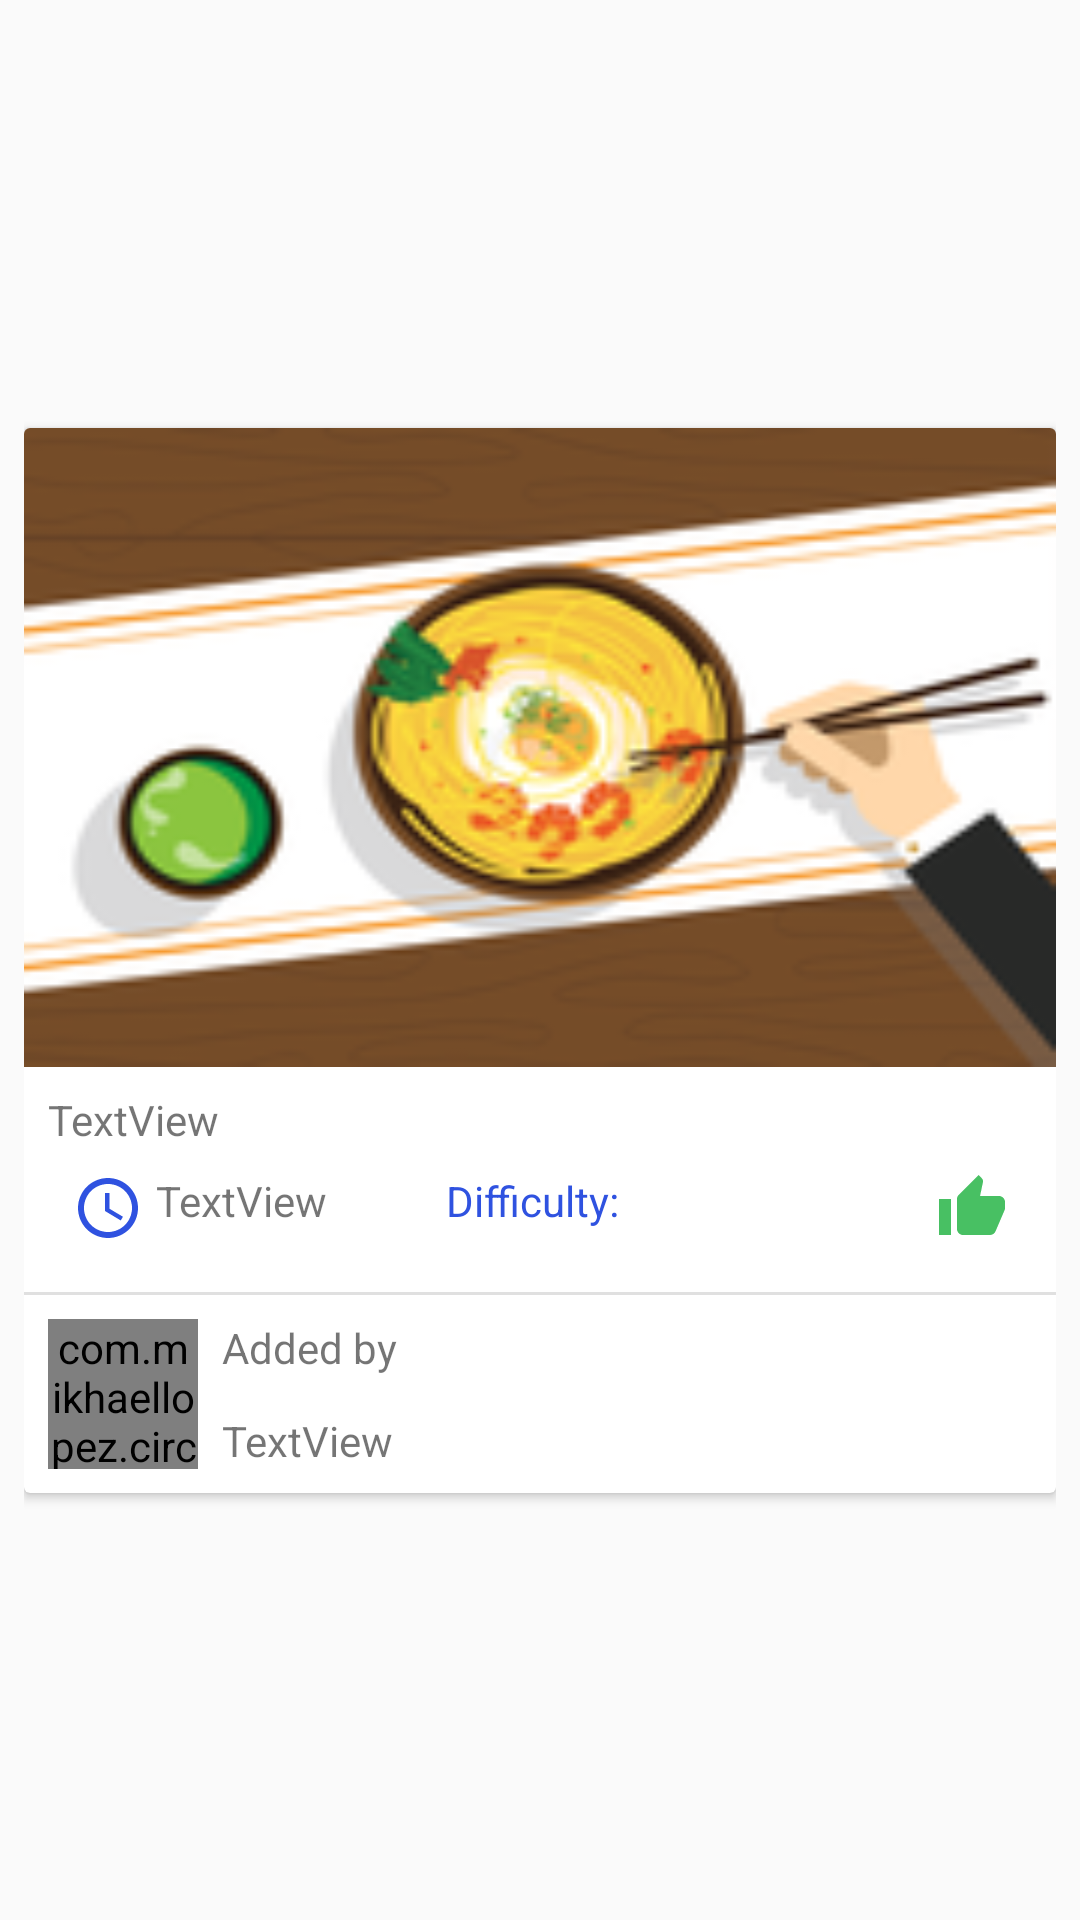

Android layout source for this screen:
<!-- AndroidManifest.xml: application theme AppTheme -->
<!-- res/layout/recipe_row.xml -->
<?xml version="1.0" encoding="utf-8"?>
<androidx.constraintlayout.widget.ConstraintLayout
    xmlns:android="http://schemas.android.com/apk/res/android"
    xmlns:app="http://schemas.android.com/apk/res-auto"
    xmlns:tools="http://schemas.android.com/tools"
    android:layout_width="match_parent"
    android:layout_height="wrap_content"
    android:padding="@dimen/padding_default">

    <androidx.cardview.widget.CardView
        android:layout_width="match_parent"
        android:layout_height="wrap_content"
        app:layout_constraintBottom_toBottomOf="parent"
        app:layout_constraintEnd_toEndOf="parent"
        app:layout_constraintStart_toStartOf="parent"
        app:layout_constraintTop_toTopOf="parent"
        android:padding="@dimen/padding_default">

        <androidx.constraintlayout.widget.ConstraintLayout
            android:layout_width="match_parent"
            android:layout_height="wrap_content">
            <ImageView
                android:id="@+id/imageView6"
                android:layout_width="0dp"
                android:layout_height="0dp"
                android:contentDescription="@string/image"
                android:scaleType="fitXY"
                android:src="@drawable/rsz_eat"
                app:layout_constraintBottom_toTopOf="@+id/guideline6"
                app:layout_constraintEnd_toEndOf="parent"
                app:layout_constraintStart_toStartOf="parent"
                app:layout_constraintTop_toTopOf="parent" />

            <androidx.constraintlayout.widget.Guideline
                android:id="@+id/guideline6"
                android:layout_width="wrap_content"
                android:layout_height="wrap_content"
                android:orientation="horizontal"
                app:layout_constraintEnd_toEndOf="parent"
                app:layout_constraintGuide_percent="0.60"
                app:layout_constraintStart_toStartOf="parent" />

            <TextView
                android:id="@+id/recipe_name_display"
                android:layout_width="0dp"
                android:layout_height="wrap_content"
                android:layout_marginStart="8dp"
                android:layout_marginTop="8dp"
                android:layout_marginEnd="8dp"
                android:text="@string/placeholder"
                app:layout_constraintEnd_toEndOf="parent"
                app:layout_constraintStart_toStartOf="parent"
                app:layout_constraintTop_toBottomOf="@+id/imageView6" />

            <View
                android:id="@+id/divider"
                android:layout_width="409dp"
                android:layout_height="1dp"
                android:layout_marginTop="16dp"
                android:background="?android:attr/listDivider"
                app:layout_constraintEnd_toEndOf="parent"
                app:layout_constraintStart_toStartOf="parent"
                app:layout_constraintTop_toBottomOf="@+id/time_duration" />

            <TextView
                android:id="@+id/time_duration"
                android:layout_width="wrap_content"
                android:layout_height="wrap_content"
                android:layout_marginStart="16dp"
                android:layout_marginTop="8dp"
                android:drawableStart="@drawable/ic_time"
                android:drawablePadding="4dp"
                android:drawableTint="@color/blue"
                android:text="@string/placeholder"
                app:layout_constraintStart_toStartOf="parent"
                app:layout_constraintTop_toBottomOf="@+id/recipe_name_display" />

            <TextView
                android:id="@+id/textView14"
                android:layout_width="wrap_content"
                android:layout_height="wrap_content"
                android:paddingEnd="4dp"
                android:text="@string/difficulty"
                android:textColor="@color/blue"
                app:layout_constraintBaseline_toBaselineOf="@+id/time_duration"
                app:layout_constraintEnd_toStartOf="@+id/likes_display"
                app:layout_constraintHorizontal_bias="0.28"
                app:layout_constraintStart_toEndOf="@+id/time_duration" />

            <TextView
                android:id="@+id/difficulty_display"
                android:layout_width="wrap_content"
                android:layout_height="wrap_content"
                android:text=""
                app:layout_constraintBaseline_toBaselineOf="@+id/textView14"
                app:layout_constraintStart_toEndOf="@+id/textView14"
                tools:text="Medium" />

            <TextView
                android:id="@+id/likes_display"
                android:layout_width="wrap_content"
                android:layout_height="wrap_content"
                android:layout_marginEnd="16dp"
                android:drawableStart="@drawable/ic_thumb_up_black_24dp"
                android:drawablePadding="@dimen/padding_minute"
                android:drawableTint="@color/green"
                android:text=""
                app:layout_constraintBaseline_toBaselineOf="@+id/time_duration"
                app:layout_constraintEnd_toEndOf="parent"
                tools:text="1356" />

            <com.mikhaellopez.circularimageview.CircularImageView
                android:id="@+id/profile_pic"
                android:layout_width="50dp"
                android:layout_height="50dp"
                android:layout_marginStart="8dp"
                android:layout_marginTop="8dp"
                android:layout_marginBottom="8dp"
                android:src="@drawable/like"
                app:civ_border_color="#3f51b5"
                app:civ_border_width="2dp"
                app:civ_shadow="true"
                app:civ_shadow_color="#3f51b5"
                app:civ_shadow_radius="10dp"
                app:layout_constraintBottom_toBottomOf="parent"
                app:layout_constraintStart_toStartOf="parent"
                app:layout_constraintTop_toBottomOf="@+id/divider" />

            <ImageView
                android:id="@+id/like_ic"
                android:layout_width="20dp"
                android:layout_height="20dp"
                app:layout_constraintBottom_toBottomOf="@+id/profile_pic"
                app:layout_constraintEnd_toStartOf="@+id/foreward_icon"
                app:layout_constraintHorizontal_bias="0.5"
                app:layout_constraintStart_toEndOf="@+id/profile_pic"
                app:layout_constraintStart_toStartOf="@+id/guideline7"
                app:layout_constraintTop_toTopOf="@+id/profile_pic"
                app:srcCompat="@drawable/ic_favorite" />

            <ImageView
                android:id="@+id/foreward_icon"
                android:layout_width="20dp"
                android:layout_height="20dp"
                android:contentDescription="@string/image"
                app:layout_constraintBottom_toBottomOf="@+id/like_ic"
                app:layout_constraintEnd_toStartOf="@+id/bookmark_ic"
                app:layout_constraintHorizontal_bias="0.5"
                app:layout_constraintStart_toEndOf="@+id/like_ic"
                app:layout_constraintTop_toTopOf="@+id/like_ic"
                app:layout_constraintVertical_bias="0.0"
                app:srcCompat="@drawable/forward" />

            <ImageView
                android:id="@+id/bookmark_ic"
                android:layout_width="20dp"
                android:layout_height="20dp"
                app:layout_constraintBottom_toBottomOf="@+id/foreward_icon"
                app:layout_constraintEnd_toEndOf="parent"
                app:layout_constraintHorizontal_bias="0.5"
                app:layout_constraintStart_toEndOf="@+id/foreward_icon"
                app:layout_constraintTop_toTopOf="@+id/foreward_icon"
                app:srcCompat="@drawable/bookmark" />

            <androidx.constraintlayout.widget.Guideline
                android:id="@+id/guideline7"
                android:layout_width="wrap_content"
                android:layout_height="wrap_content"
                android:orientation="vertical"
                app:layout_constraintEnd_toEndOf="parent"
                app:layout_constraintGuide_percent="0.50"
                app:layout_constraintStart_toStartOf="parent" />

            <TextView
                android:id="@+id/textView17"
                android:layout_width="wrap_content"
                android:layout_height="wrap_content"
                android:layout_marginStart="8dp"
                android:text="@string/added_by"
                app:layout_constraintStart_toEndOf="@+id/profile_pic"
                app:layout_constraintTop_toTopOf="@+id/profile_pic" />

            <TextView
                android:id="@+id/poster_name"
                android:layout_width="wrap_content"
                android:layout_height="wrap_content"
                android:text="TextView"
                app:layout_constraintBottom_toBottomOf="@+id/profile_pic"
                app:layout_constraintStart_toStartOf="@+id/textView17" />
        </androidx.constraintlayout.widget.ConstraintLayout>
    </androidx.cardview.widget.CardView>
</androidx.constraintlayout.widget.ConstraintLayout>
<!-- resources referenced by this layout -->
<resources>
  <color name="blue">#2f52e0</color>
  <color name="green">#48c063</color>
  <dimen name="padding_default">8dp</dimen>
  <!-- drawable bookmark: png bitmap (drawable, 2949 bytes) -->
  <!-- drawable forward: png bitmap (drawable, 2429 bytes) -->
  <!-- drawable ic_favorite (drawable) -->
  <vector android:height="24dp" android:tint="#181818"
      android:viewportHeight="24.0" android:viewportWidth="24.0"
      android:width="24dp" xmlns:android="http://schemas.android.com/apk/res/android">
      <path android:fillColor="#FF000000" android:pathData="M16.5,3c-1.74,0 -3.41,0.81 -4.5,2.09C10.91,3.81 9.24,3 7.5,3 4.42,3 2,5.42 2,8.5c0,3.78 3.4,6.86 8.55,11.54L12,21.35l1.45,-1.32C18.6,15.36 22,12.28 22,8.5 22,5.42 19.58,3 16.5,3zM12.1,18.55l-0.1,0.1 -0.1,-0.1C7.14,14.24 4,11.39 4,8.5 4,6.5 5.5,5 7.5,5c1.54,0 3.04,0.99 3.57,2.36h1.87C13.46,5.99 14.96,5 16.5,5c2,0 3.5,1.5 3.5,3.5 0,2.89 -3.14,5.74 -7.9,10.05z"/>
  </vector>
  <!-- drawable ic_thumb_up_black_24dp (drawable) -->
  <vector android:height="24dp" android:tint="#181818"
      android:viewportHeight="24.0" android:viewportWidth="24.0"
      android:width="24dp" xmlns:android="http://schemas.android.com/apk/res/android">
      <path android:fillColor="#FF000000" android:pathData="M1,21h4L5,9L1,9v12zM23,10c0,-1.1 -0.9,-2 -2,-2h-6.31l0.95,-4.57 0.03,-0.32c0,-0.41 -0.17,-0.79 -0.44,-1.06L14.17,1 7.59,7.59C7.22,7.95 7,8.45 7,9v10c0,1.1 0.9,2 2,2h9c0.83,0 1.54,-0.5 1.84,-1.22l3.02,-7.05c0.09,-0.23 0.14,-0.47 0.14,-0.73v-1.91l-0.01,-0.01L23,10z"/>
  </vector>
  <!-- drawable ic_time (drawable) -->
  <vector android:height="24dp" android:tint="#181818"
      android:viewportHeight="24.0" android:viewportWidth="24.0"
      android:width="24dp" xmlns:android="http://schemas.android.com/apk/res/android">
      <path android:fillColor="#FF000000" android:pathData="M11.99,2C6.47,2 2,6.48 2,12s4.47,10 9.99,10C17.52,22 22,17.52 22,12S17.52,2 11.99,2zM12,20c-4.42,0 -8,-3.58 -8,-8s3.58,-8 8,-8 8,3.58 8,8 -3.58,8 -8,8zM12.5,7H11v6l5.25,3.15 0.75,-1.23 -4.5,-2.67z"/>
  </vector>
  <!-- drawable rsz_eat: png bitmap (drawable, 26957 bytes) -->
  <string name="added_by">Added by</string>
  <string name="difficulty">Difficulty:</string>
  <string name="image">image</string>
  <string name="placeholder">TextView</string>
  <style name="AppTheme" parent="Theme.AppCompat.Light.DarkActionBar">
          
          <item name="colorPrimary">@color/colorPrimary</item>
          <item name="colorPrimaryDark">@color/colorPrimaryDark</item>
          <item name="colorAccent">@color/colorAccent</item>
          <item name="colorControlNormal">@color/font_color</item>
          <item name="colorControlActivated">@color/white</item>
      </style>
  <color name="colorPrimary">#ff7259</color>
  <color name="colorPrimaryDark">#ff7259</color>
  <color name="colorAccent">#ff7259</color>
  <color name="font_color">#000000</color>
  <color name="white">#FFFFFF</color>
</resources>
